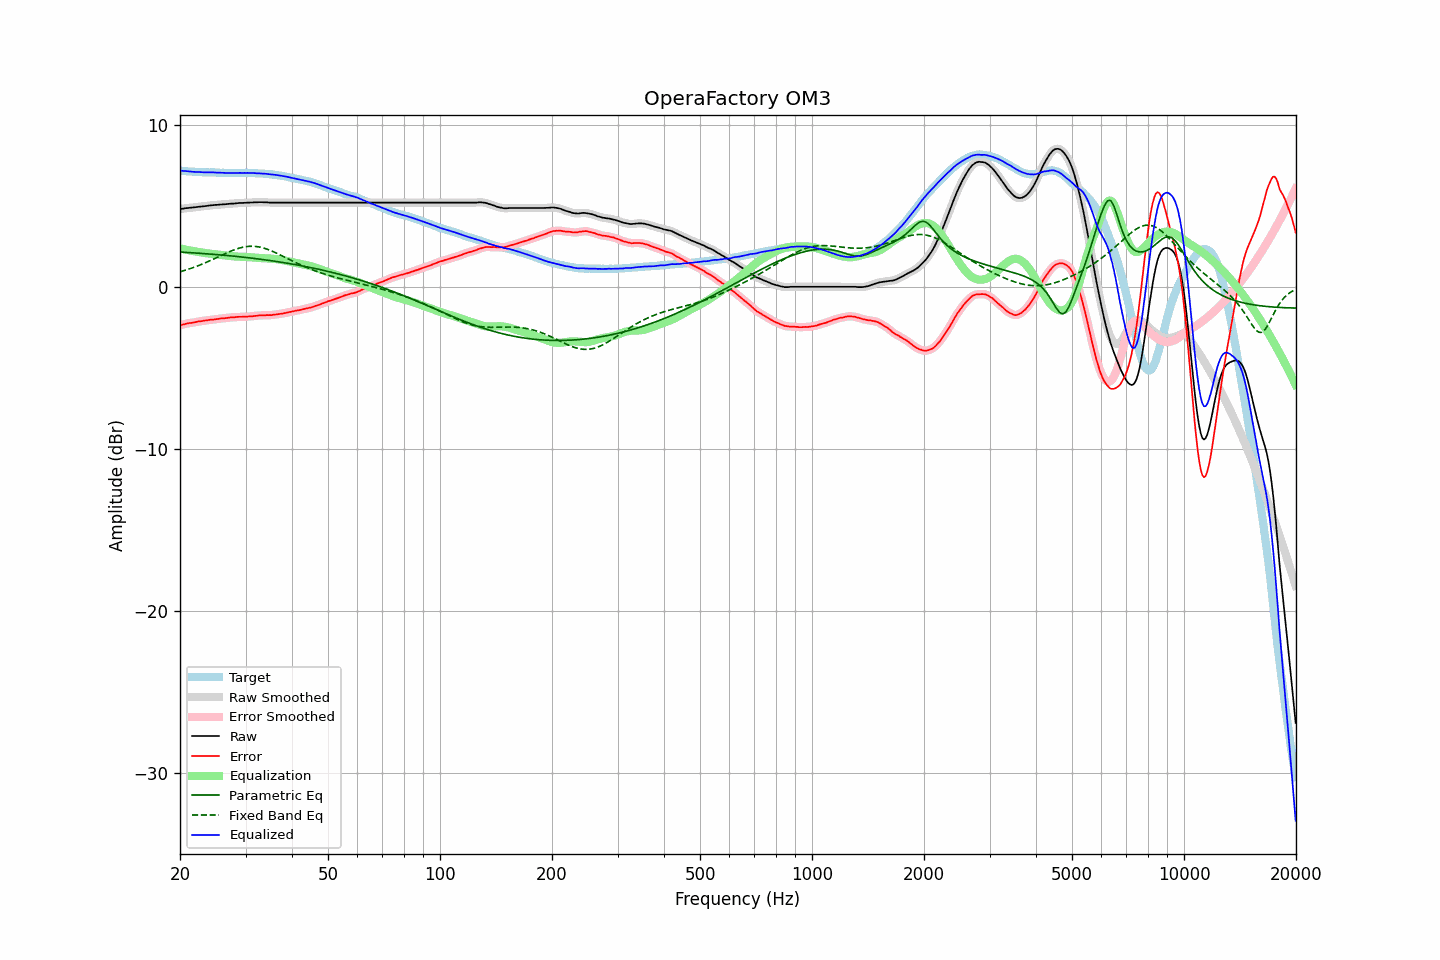

Source data for this figure (header and first rows):
frequency, raw, error, smoothed, error_smoothed, equalization, parametric_eq, fixed_band_eq, equalized_raw, equalized_smoothed, target
20.00, 4.80, -2.38, 4.80, -2.37, 2.37, 2.14, 0.92, 7.17, 7.17, 7.18
20.20, 4.81, -2.35, 4.81, -2.35, 2.35, 2.14, 0.95, 7.16, 7.16, 7.16
20.40, 4.82, -2.32, 4.82, -2.32, 2.32, 2.13, 0.98, 7.14, 7.15, 7.14
20.61, 4.84, -2.30, 4.84, -2.30, 2.30, 2.13, 1.01, 7.14, 7.14, 7.14
20.81, 4.85, -2.27, 4.85, -2.28, 2.28, 2.12, 1.04, 7.13, 7.13, 7.12
21.02, 4.86, -2.25, 4.86, -2.25, 2.26, 2.11, 1.08, 7.12, 7.12, 7.11
21.23, 4.87, -2.23, 4.87, -2.24, 2.24, 2.11, 1.11, 7.11, 7.11, 7.10
21.44, 4.88, -2.23, 4.88, -2.23, 2.22, 2.10, 1.14, 7.10, 7.10, 7.11
21.66, 4.89, -2.21, 4.89, -2.21, 2.20, 2.09, 1.18, 7.09, 7.09, 7.10
21.87, 4.90, -2.19, 4.90, -2.19, 2.19, 2.09, 1.21, 7.09, 7.09, 7.09
22.09, 4.91, -2.17, 4.91, -2.17, 2.17, 2.08, 1.25, 7.08, 7.08, 7.08
22.31, 4.93, -2.15, 4.93, -2.15, 2.15, 2.07, 1.29, 7.08, 7.08, 7.08
22.54, 4.94, -2.13, 4.94, -2.14, 2.14, 2.07, 1.33, 7.08, 7.08, 7.07
22.76, 4.95, -2.13, 4.95, -2.12, 2.12, 2.06, 1.37, 7.07, 7.07, 7.08
22.99, 4.96, -2.11, 4.96, -2.11, 2.10, 2.05, 1.41, 7.06, 7.06, 7.07
23.22, 4.97, -2.09, 4.97, -2.09, 2.09, 2.05, 1.45, 7.06, 7.06, 7.06
23.45, 4.98, -2.08, 4.98, -2.08, 2.08, 2.04, 1.49, 7.06, 7.06, 7.06
23.69, 4.99, -2.07, 4.99, -2.06, 2.06, 2.03, 1.54, 7.05, 7.06, 7.06
23.92, 5.01, -2.04, 5.01, -2.05, 2.05, 2.02, 1.58, 7.06, 7.06, 7.05
24.16, 5.02, -2.03, 5.02, -2.04, 2.04, 2.02, 1.62, 7.06, 7.06, 7.05
24.40, 5.03, -2.03, 5.03, -2.03, 2.03, 2.01, 1.67, 7.06, 7.06, 7.06
24.65, 5.04, -2.02, 5.04, -2.02, 2.01, 2.00, 1.72, 7.05, 7.05, 7.06
24.89, 5.05, -2.00, 5.05, -2.01, 2.00, 1.99, 1.76, 7.05, 7.05, 7.05
25.14, 5.05, -1.99, 5.05, -1.99, 1.99, 1.98, 1.81, 7.04, 7.04, 7.04
25.39, 5.06, -1.98, 5.06, -1.97, 1.98, 1.98, 1.86, 7.04, 7.04, 7.04
25.65, 5.07, -1.96, 5.07, -1.96, 1.97, 1.97, 1.90, 7.04, 7.04, 7.03
25.91, 5.08, -1.95, 5.08, -1.95, 1.95, 1.96, 1.95, 7.03, 7.03, 7.03
26.16, 5.09, -1.95, 5.09, -1.94, 1.94, 1.95, 2.00, 7.03, 7.03, 7.04
26.43, 5.09, -1.94, 5.09, -1.94, 1.93, 1.94, 2.04, 7.02, 7.02, 7.03
26.69, 5.10, -1.92, 5.10, -1.92, 1.92, 1.93, 2.09, 7.02, 7.02, 7.02
26.96, 5.11, -1.91, 5.11, -1.91, 1.91, 1.92, 2.13, 7.02, 7.02, 7.02
27.23, 5.12, -1.89, 5.12, -1.90, 1.90, 1.91, 2.17, 7.02, 7.02, 7.01
27.50, 5.13, -1.88, 5.13, -1.89, 1.89, 1.90, 2.21, 7.02, 7.02, 7.01
27.77, 5.13, -1.89, 5.13, -1.88, 1.88, 1.89, 2.25, 7.01, 7.01, 7.02
28.05, 5.14, -1.88, 5.14, -1.88, 1.87, 1.88, 2.29, 7.01, 7.01, 7.02
28.33, 5.15, -1.87, 5.15, -1.87, 1.87, 1.87, 2.33, 7.02, 7.02, 7.02
28.62, 5.16, -1.85, 5.16, -1.86, 1.86, 1.86, 2.36, 7.02, 7.02, 7.01
28.90, 5.17, -1.85, 5.17, -1.85, 1.86, 1.85, 2.39, 7.03, 7.02, 7.02
29.19, 5.17, -1.85, 5.17, -1.85, 1.85, 1.84, 2.42, 7.02, 7.02, 7.02
29.48, 5.17, -1.85, 5.17, -1.85, 1.85, 1.83, 2.44, 7.02, 7.02, 7.02
29.78, 5.18, -1.84, 5.18, -1.85, 1.84, 1.82, 2.46, 7.02, 7.02, 7.02
30.08, 5.18, -1.86, 5.18, -1.84, 1.84, 1.81, 2.47, 7.02, 7.02, 7.04
30.38, 5.19, -1.83, 5.19, -1.84, 1.84, 1.80, 2.49, 7.03, 7.02, 7.02
30.68, 5.19, -1.83, 5.19, -1.83, 1.83, 1.79, 2.50, 7.02, 7.02, 7.02
30.99, 5.20, -1.82, 5.20, -1.82, 1.82, 1.77, 2.50, 7.02, 7.02, 7.02
31.30, 5.20, -1.82, 5.20, -1.81, 1.81, 1.76, 2.50, 7.01, 7.02, 7.02
31.61, 5.21, -1.81, 5.21, -1.81, 1.80, 1.75, 2.50, 7.01, 7.01, 7.02
31.93, 5.21, -1.79, 5.21, -1.80, 1.79, 1.74, 2.49, 7.00, 7.00, 7.00
32.24, 5.21, -1.79, 5.21, -1.78, 1.79, 1.73, 2.48, 7.00, 7.00, 7.00
32.57, 5.22, -1.77, 5.22, -1.77, 1.78, 1.71, 2.46, 7.00, 7.00, 6.99
32.89, 5.22, -1.77, 5.22, -1.77, 1.77, 1.70, 2.44, 6.99, 6.99, 6.99
33.22, 5.22, -1.76, 5.22, -1.76, 1.77, 1.69, 2.42, 6.99, 6.98, 6.98
33.55, 5.21, -1.77, 5.21, -1.76, 1.76, 1.67, 2.39, 6.97, 6.98, 6.98
33.89, 5.21, -1.76, 5.21, -1.76, 1.76, 1.66, 2.36, 6.97, 6.97, 6.97
34.23, 5.21, -1.74, 5.21, -1.75, 1.75, 1.65, 2.33, 6.96, 6.96, 6.95
34.57, 5.20, -1.75, 5.20, -1.75, 1.75, 1.63, 2.29, 6.95, 6.95, 6.95
34.92, 5.19, -1.75, 5.19, -1.75, 1.74, 1.62, 2.25, 6.93, 6.94, 6.94
35.27, 5.19, -1.75, 5.19, -1.74, 1.74, 1.60, 2.21, 6.93, 6.93, 6.94
35.62, 5.19, -1.72, 5.19, -1.73, 1.73, 1.59, 2.17, 6.92, 6.92, 6.91
35.97, 5.19, -1.72, 5.19, -1.72, 1.72, 1.57, 2.12, 6.91, 6.91, 6.91
... 635 more rows
